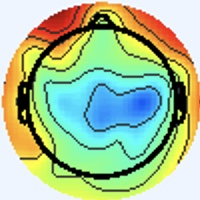

Data behind this chart, as committed beside it:
[238 245 255], [238 245 255], [238 245 255], [238 245 255], [238 245 255], [238 245 255], [238 245 255], [238 245 255], [238 245 255], [238 245 255], [238 245 255], [238 245 255], [238 245 255], [238 245 255], [238 245 255], [238 245 255], [238 245 255], [238 245 255], [238 245 255], [238 245 255], [238 245 255], [238 245 255], [238 245 255], [238 245 255]
[238 245 255], [238 245 255], [238 245 255], [238 245 255], [238 245 255], [238 245 255], [238 245 255], [238 245 255], [238 245 255], [238 245 255], [238 245 255], [238 245 255], [238 245 255], [238 245 255], [238 245 255], [238 245 255], [238 245 255], [238 245 255], [238 245 255], [238 245 255], [238 245 255], [238 245 255], [238 245 255], [238 245 255]
[238 245 255], [238 245 255], [238 245 255], [238 245 255], [238 245 255], [238 245 255], [238 245 255], [238 245 255], [238 245 255], [238 245 255], [238 245 255], [238 245 255], [238 245 255], [238 245 255], [238 245 255], [238 245 255], [238 245 255], [238 245 255], [238 245 255], [238 245 255], [238 245 255], [238 245 255], [238 245 255], [238 245 255]
[238 245 255], [238 245 255], [238 245 255], [238 245 255], [238 245 255], [238 245 255], [238 245 255], [238 245 255], [238 245 255], [238 245 255], [238 245 255], [238 245 255], [238 245 255], [238 245 255], [238 245 255], [238 245 255], [238 245 255], [238 245 255], [238 245 255], [238 245 255], [238 245 255], [238 245 255], [238 245 255], [238 245 255]
[238 245 255], [238 245 255], [238 245 255], [238 245 255], [238 245 255], [238 245 255], [238 245 255], [238 245 255], [238 245 255], [238 245 255], [238 245 255], [238 245 255], [238 245 255], [238 245 255], [238 245 255], [238 245 255], [238 245 255], [238 245 255], [238 245 255], [238 245 255], [238 245 255], [238 245 255], [238 245 255], [238 245 255]
[238 245 255], [238 245 255], [238 245 255], [238 245 255], [238 245 255], [238 245 255], [238 245 255], [238 245 255], [238 245 255], [238 245 255], [238 245 255], [238 245 255], [238 245 255], [238 245 255], [238 245 255], [238 245 255], [238 245 255], [238 245 255], [238 245 255], [238 245 255], [238 245 255], [238 245 255], [238 245 255], [238 245 255]
[238 245 255], [238 245 255], [238 245 255], [238 245 255], [238 245 255], [238 245 255], [238 245 255], [238 245 255], [238 245 255], [238 245 255], [238 245 255], [238 245 255], [238 245 255], [238 245 255], [238 245 255], [238 245 255], [238 245 255], [238 245 255], [238 245 255], [238 245 255], [238 245 255], [238 245 255], [238 245 255], [238 245 255]
[238 245 255], [238 245 255], [238 245 255], [238 245 255], [238 245 255], [238 245 255], [238 245 255], [238 245 255], [238 245 255], [238 245 255], [238 245 255], [238 245 255], [238 245 255], [238 245 255], [238 245 255], [238 245 255], [238 245 255], [238 245 255], [238 245 255], [238 245 255], [238 245 255], [238 245 255], [238 245 255], [238 245 255]
[238 245 255], [238 245 255], [238 245 255], [238 245 255], [238 245 255], [238 245 255], [238 245 255], [238 245 255], [238 245 255], [238 245 255], [238 245 255], [238 245 255], [238 245 255], [238 245 255], [238 245 255], [238 245 255], [238 245 255], [238 245 255], [238 245 255], [238 245 255], [238 245 255], [238 245 255], [238 245 255], [238 245 255]
[238 245 255], [238 245 255], [238 245 255], [238 245 255], [238 245 255], [238 245 255], [238 245 255], [238 245 255], [238 245 255], [238 245 255], [238 245 255], [238 245 255], [238 245 255], [238 245 255], [238 245 255], [238 245 255], [238 245 255], [238 245 255], [238 245 255], [238 245 255], [238 245 255], [238 245 255], [238 245 255], [238 245 255]
[238 245 255], [238 245 255], [238 245 255], [238 245 255], [238 245 255], [238 245 255], [238 245 255], [238 245 255], [238 245 255], [238 245 255], [238 245 255], [238 245 255], [238 245 255], [238 245 255], [238 245 255], [238 245 255], [238 245 255], [238 245 255], [238 245 255], [238 245 255], [238 245 255], [238 245 255], [238 245 255], [238 245 255]
[238 245 255], [238 245 255], [238 245 255], [238 245 255], [238 245 255], [238 245 255], [238 245 255], [238 245 255], [238 245 255], [238 245 255], [238 245 255], [238 245 255], [238 245 255], [238 245 255], [238 245 255], [238 245 255], [238 245 255], [238 245 255], [238 245 255], [238 245 255], [238 245 255], [238 245 255], [238 245 255], [238 245 255]
[238 245 255], [238 245 255], [238 245 255], [238 245 255], [238 245 255], [238 245 255], [238 245 255], [238 245 255], [238 245 255], [238 245 255], [238 245 255], [238 245 255], [238 245 255], [238 245 255], [238 245 255], [238 245 255], [238 245 255], [238 245 255], [238 245 255], [238 245 255], [238 245 255], [238 245 255], [238 245 255], [238 245 255]
[238 245 255], [238 245 255], [238 245 255], [238 245 255], [238 245 255], [238 245 255], [238 245 255], [238 245 255], [238 245 255], [238 245 255], [238 245 255], [238 245 255], [238 245 255], [238 245 255], [238 245 255], [238 245 255], [238 245 255], [238 245 255], [238 245 255], [238 245 255], [238 245 255], [238 245 255], [238 245 255], [238 245 255]
[238 245 255], [238 245 255], [238 245 255], [238 245 255], [238 245 255], [238 245 255], [238 245 255], [238 245 255], [238 245 255], [238 245 255], [238 245 255], [238 245 255], [238 245 255], [238 245 255], [238 245 255], [238 245 255], [238 245 255], [238 245 255], [238 245 255], [238 245 255], [238 245 255], [238 245 255], [238 245 255], [238 245 255]
[238 245 255], [238 245 255], [238 245 255], [238 245 255], [238 245 255], [238 245 255], [238 245 255], [238 245 255], [238 245 255], [238 245 255], [238 245 255], [238 245 255], [238 245 255], [238 245 255], [238 245 255], [238 245 255], [238 245 255], [238 245 255], [238 245 255], [238 245 255], [238 245 255], [238 245 255], [240 244 255], [238 245 255]
[238 245 255], [238 245 255], [238 245 255], [238 245 255], [238 245 255], [238 245 255], [238 245 255], [238 245 255], [238 245 255], [238 245 255], [238 245 255], [238 245 255], [238 245 255], [238 245 255], [238 245 255], [238 245 255], [237 246 253], [237 246 253], [238 245 253], [238 245 255], [240 244 255], [240 244 255], [241 243 255], [240 244 255]
[238 245 255], [238 245 255], [238 245 255], [238 245 255], [238 245 255], [238 245 255], [238 245 255], [238 245 255], [238 245 255], [238 245 255], [238 245 255], [238 245 255], [238 245 255], [238 245 255], [238 245 255], [238 245 255], [237 246 253], [237 246 251], [238 245 253], [238 245 255], [240 244 255], [240 244 255], [241 243 255], [240 244 255]
[238 245 255], [238 245 255], [238 245 255], [238 245 255], [238 245 255], [238 245 255], [238 245 255], [238 245 255], [238 245 255], [238 245 255], [238 245 255], [238 245 255], [238 245 255], [238 245 255], [238 245 255], [238 245 255], [238 245 253], [238 245 253], [238 245 255], [238 245 255], [238 244 255], [238 244 255], [240 244 255], [238 245 255]
[238 245 255], [238 245 255], [238 245 255], [238 245 255], [238 245 255], [238 245 255], [238 245 255], [238 245 255], [238 245 255], [238 245 255], [238 245 255], [238 245 255], [238 245 255], [238 245 255], [238 245 255], [238 245 255], [238 245 255], [238 245 255], [238 245 255], [238 245 255], [238 244 255], [237 245 255], [238 245 255], [238 245 255]
[238 245 255], [238 245 255], [238 245 255], [238 245 255], [238 245 255], [238 245 255], [238 245 255], [238 245 255], [238 245 255], [238 245 255], [238 245 255], [238 245 255], [238 245 255], [238 245 255], [238 245 255], [238 245 255], [240 244 255], [240 244 255], [238 244 255], [238 244 255], [237 246 255], [236 246 255], [237 246 255], [237 246 255]
[238 245 255], [238 245 255], [238 245 255], [238 245 255], [238 245 255], [238 245 255], [238 245 255], [238 245 255], [238 245 255], [238 245 255], [238 245 255], [238 245 255], [238 245 255], [238 245 255], [238 245 255], [238 245 255], [241 243 255], [240 244 255], [240 244 255], [237 245 255], [237 246 255], [236 246 255], [236 246 255], [237 246 255]
[238 245 255], [238 245 255], [238 245 255], [238 245 255], [238 245 255], [238 245 255], [238 245 255], [238 245 255], [238 245 255], [238 245 255], [238 245 255], [238 245 255], [238 245 255], [238 245 255], [238 245 255], [238 245 255], [241 243 255], [240 244 255], [240 244 255], [237 246 255], [237 246 255], [236 246 255], [237 246 253], [237 246 253]
[238 245 255], [238 245 255], [238 245 255], [238 245 255], [238 245 255], [238 245 255], [238 245 255], [238 245 255], [238 245 255], [238 245 255], [238 245 255], [238 245 255], [238 245 255], [238 245 255], [238 245 255], [238 245 255], [240 244 255], [240 244 255], [238 245 255], [238 245 255], [237 246 255], [237 246 255], [237 246 253], [237 246 253]
[238 245 255], [238 245 255], [238 245 255], [238 245 255], [238 245 255], [238 245 255], [238 245 255], [238 245 255], [238 245 255], [238 245 255], [238 245 255], [238 245 255], [238 245 255], [238 245 255], [238 245 255], [238 245 255], [238 244 255], [238 244 255], [238 245 255], [238 245 255], [238 245 253], [238 245 253], [238 245 255], [238 245 255]
[238 245 255], [238 245 255], [238 245 255], [238 245 255], [238 245 255], [238 245 255], [238 245 255], [238 245 255], [238 245 255], [238 245 255], [238 245 255], [238 245 255], [238 245 255], [238 245 255], [238 245 255], [238 245 255], [238 244 255], [238 245 255], [238 245 255], [238 245 255], [238 245 253], [238 245 253], [238 245 255], [238 245 255]
[238 245 255], [238 245 255], [238 245 255], [238 245 255], [238 245 255], [238 245 255], [238 245 255], [238 245 255], [238 245 255], [238 245 255], [238 245 255], [238 245 255], [238 245 255], [238 245 255], [238 245 255], [238 245 255], [237 246 255], [237 246 255], [238 245 255], [238 245 253], [240 244 253], [240 244 253], [240 244 255], [240 244 255]
[238 245 255], [238 245 255], [238 245 255], [238 245 255], [238 245 255], [238 245 255], [238 245 255], [238 245 255], [238 245 255], [238 245 255], [238 245 255], [238 245 255], [238 245 255], [238 245 255], [238 245 255], [238 245 255], [237 246 255], [237 246 255], [238 245 253], [238 245 253], [240 244 253], [240 244 253], [240 244 255], [238 245 255]
[238 245 255], [238 245 255], [238 245 255], [238 245 255], [238 245 255], [238 245 255], [238 245 255], [238 245 255], [238 245 255], [238 245 255], [238 245 255], [238 245 255], [238 245 255], [238 245 255], [238 245 255], [238 245 255], [237 245 255], [237 246 255], [238 245 253], [240 244 253], [241 244 253], [240 244 253], [240 244 255], [238 245 255]
[238 245 255], [238 245 255], [238 245 255], [238 245 255], [238 245 255], [238 245 255], [238 245 255], [238 245 255], [238 245 255], [238 245 255], [238 245 255], [238 245 255], [238 245 255], [238 245 255], [238 245 255], [238 245 255], [237 245 255], [237 245 255], [238 245 255], [240 244 253], [241 244 253], [240 244 253], [238 245 255], [237 246 255]
[238 245 255], [238 245 255], [238 245 255], [238 245 255], [238 245 255], [238 245 255], [238 245 255], [238 245 255], [238 245 255], [238 245 255], [238 245 255], [238 245 255], [238 245 255], [238 245 255], [238 245 255], [238 245 255], [237 245 255], [237 245 255], [238 245 255], [240 244 255], [241 244 253], [240 244 253], [238 245 255], [237 246 255]
[238 245 255], [238 245 255], [238 245 255], [238 245 255], [238 245 255], [238 245 255], [238 245 255], [238 245 255], [238 245 255], [238 245 255], [238 245 255], [238 245 255], [238 245 255], [238 245 255], [238 245 255], [237 246 255], [237 245 255], [237 245 255], [238 245 255], [240 244 253], [240 244 253], [240 244 253], [238 245 255], [237 246 255]
[238 245 255], [238 245 255], [238 245 255], [238 245 255], [238 245 255], [238 245 255], [238 245 255], [238 245 255], [238 245 255], [238 245 255], [238 245 255], [238 245 255], [238 245 255], [238 245 255], [238 245 255], [237 245 255], [234 246 255], [234 246 255], [239 246 255], [240 244 253], [240 245 251], [238 245 251], [240 244 253], [238 245 255]
[238 245 255], [238 245 255], [238 245 255], [238 245 255], [238 245 255], [238 245 255], [238 245 255], [238 245 255], [238 245 255], [238 245 255], [238 245 255], [238 245 255], [238 245 255], [238 245 255], [238 245 255], [237 245 255], [236 246 255], [237 245 255], [238 245 255], [240 244 253], [240 245 251], [238 245 251], [238 245 255], [238 244 255]
[238 245 255], [238 245 255], [238 245 255], [238 245 255], [238 245 255], [238 245 255], [238 245 255], [238 245 255], [238 245 255], [238 245 255], [238 245 255], [238 245 255], [238 245 255], [238 245 255], [238 245 255], [240 244 255], [241 243 255], [241 243 255], [240 244 253], [238 245 253], [240 245 251], [238 245 253], [237 245 255], [237 245 255]
[238 245 255], [238 245 255], [238 245 255], [238 245 255], [238 245 255], [238 245 255], [238 245 255], [238 245 255], [238 245 255], [238 245 255], [238 245 255], [238 245 255], [238 245 255], [238 245 255], [238 245 255], [240 244 255], [243 243 253], [243 243 253], [238 245 255], [237 246 255], [240 245 251], [240 244 253], [237 245 255], [237 247 255]
[238 245 255], [238 245 255], [238 245 255], [238 245 255], [238 245 255], [238 245 255], [238 245 255], [238 245 255], [238 245 255], [238 245 255], [238 245 255], [238 245 255], [238 245 255], [238 245 255], [238 245 255], [238 245 255], [240 244 255], [240 244 255], [237 245 255], [237 245 255], [240 244 253], [241 244 251], [238 245 255], [238 246 255]
[238 245 255], [238 245 255], [238 245 255], [238 245 255], [238 245 255], [238 245 255], [238 245 255], [238 245 255], [238 245 255], [238 245 255], [238 245 255], [238 245 255], [238 245 255], [238 245 255], [238 245 255], [238 245 255], [238 245 255], [237 245 255], [236 246 255], [237 245 255], [240 245 251], [240 245 251], [239 246 254], [240 247 255]
[238 245 255], [238 245 255], [238 245 255], [238 245 255], [238 245 255], [238 245 255], [238 245 255], [238 245 255], [238 245 255], [238 245 255], [238 245 255], [238 245 255], [238 245 255], [238 245 255], [238 245 255], [238 245 255], [238 245 253], [237 246 255], [234 247 255], [234 247 255], [237 247 249], [238 248 250], [239 248 253], [243 248 251]
[238 245 255], [238 245 255], [238 245 255], [238 245 255], [238 245 255], [238 245 255], [238 245 255], [238 245 255], [238 245 255], [238 245 255], [238 245 255], [238 245 255], [238 245 255], [238 245 255], [238 245 255], [238 245 255], [238 245 253], [238 245 253], [236 246 255], [234 247 253], [236 247 249], [239 248 247], [245 247 244], [254 246 235]
[238 245 255], [238 245 255], [238 245 255], [238 245 255], [238 245 255], [238 245 255], [238 245 255], [238 245 255], [238 245 255], [238 245 255], [238 245 255], [238 245 255], [238 245 255], [238 245 255], [238 245 255], [238 245 255], [240 244 255], [239 243 254], [237 246 255], [234 245 251], [236 247 251], [246 251 247], [255 247 231], [247 217 183]
[238 245 255], [238 245 255], [238 245 255], [238 245 255], [238 245 255], [238 245 255], [238 245 255], [238 245 255], [238 245 255], [238 245 255], [238 245 255], [238 245 255], [238 245 255], [238 245 255], [238 245 255], [238 245 255], [239 243 254], [242 246 255], [242 249 255], [242 247 251], [245 249 248], [247 238 223], [247 217 179], [241 189 131]
[238 245 255], [238 245 255], [238 245 255], [238 245 255], [238 245 255], [238 245 255], [238 245 255], [238 245 255], [238 245 255], [238 245 255], [238 245 255], [238 245 255], [238 245 255], [238 245 255], [238 245 255], [238 245 255], [238 247 255], [236 243 251], [239 244 248], [247 248 243], [255 248 232], [248 218 180], [235 178 111], [230 159  71]
[238 245 255], [238 245 255], [238 245 255], [238 245 255], [238 245 255], [238 245 255], [238 245 255], [238 245 255], [238 245 255], [238 245 255], [238 245 255], [238 245 255], [238 245 255], [238 245 255], [238 245 255], [238 245 255], [238 247 254], [237 245 248], [243 247 246], [245 238 222], [247 217 181], [236 186 127], [229 157  73], [238 156  56]
[238 245 255], [238 245 255], [238 245 255], [238 245 255], [238 245 255], [238 245 255], [238 245 255], [238 245 255], [238 245 255], [238 245 255], [238 245 255], [238 245 255], [238 245 255], [238 245 255], [238 245 255], [238 245 253], [237 244 250], [243 249 247], [248 252 238], [233 218 185], [225 173 113], [231 159  77], [235 156  64], [240 161  60]
[238 245 255], [238 245 255], [238 245 255], [238 245 255], [238 245 255], [238 245 255], [238 245 255], [238 245 255], [238 245 255], [238 245 255], [238 245 255], [238 245 255], [238 245 255], [238 245 255], [238 245 255], [238 245 253], [238 245 251], [244 249 243], [251 253 232], [239 218 173], [226 167  89], [236 158  60], [239 161  60], [237 165  57]
[238 245 255], [238 245 255], [238 245 255], [238 245 255], [238 245 255], [238 245 255], [238 245 255], [238 245 255], [238 245 255], [238 245 255], [238 245 255], [238 245 255], [238 245 255], [238 245 255], [238 245 255], [238 245 255], [239 246 254], [245 247 242], [253 249 224], [247 226 173], [236 185  96], [240 174  64], [242 176  63], [244 184  64]
[238 245 253], [238 245 253], [238 245 255], [238 245 255], [238 245 255], [238 245 255], [238 245 255], [238 245 255], [238 244 255], [238 245 255], [238 245 255], [238 245 255], [238 245 255], [238 245 255], [238 245 255], [240 245 251], [246 247 249], [247 241 225], [244 227 183], [241 209 136], [237 188  86], [246 187  71], [244 188  67], [245 194  67]
[238 246 248], [238 246 249], [240 244 255], [240 244 255], [238 245 255], [238 245 255], [238 244 255], [238 244 255], [238 244 255], [239 245 255], [236 245 254], [238 245 255], [241 245 255], [239 243 254], [238 245 253], [243 247 246], [254 248 234], [249 230 190], [227 188 109], [237 188  83], [248 195  81], [248 196  76], [247 197  74], [247 202  73]
[238 246 248], [238 246 249], [238 244 255], [238 244 255], [238 245 255], [238 245 255], [238 244 255], [238 244 255], [240 244 255], [239 246 255], [236 245 254], [238 247 255], [241 245 255], [241 246 252], [242 247 250], [243 239 227], [240 218 181], [234 196 131], [233 181  79], [238 182  59], [250 196  72], [251 201  76], [244 199  72], [250 211  80]
[240 245 251], [238 245 253], [234 246 255], [234 246 255], [236 246 255], [238 245 255], [238 245 255], [240 244 253], [240 243 252], [240 244 253], [236 245 254], [239 248 255], [237 244 250], [242 246 247], [244 245 240], [238 221 195], [224 176 110], [226 166  70], [237 180  65], [240 186  60], [251 201  70], [246 199  67], [240 200  66], [251 216  86]
[240 244 255], [237 245 255], [234 246 255], [233 247 255], [236 246 255], [237 246 255], [238 245 255], [240 244 253], [241 244 251], [240 244 253], [237 246 255], [238 248 255], [236 246 248], [245 250 246], [252 248 237], [241 217 179], [223 165  83], [232 162  51], [243 183  61], [246 193  63], [250 204  69], [245 206  69], [249 216  83], [224 196  73]
[238 244 255], [237 245 255], [237 245 255], [237 245 255], [236 246 255], [236 246 255], [236 246 255], [237 245 255], [239 246 255], [238 247 255], [237 246 255], [237 248 254], [237 247 249], [246 251 245], [254 249 229], [246 222 174], [232 178  92], [236 170  57], [246 185  58], [251 199  63], [248 211  71], [252 224  89], [252 226 103], [185 166  61]
[236 246 255], [237 245 255], [240 244 255], [240 244 255], [237 246 255], [237 246 255], [237 246 255], [238 244 255], [238 244 255], [238 246 255], [237 245 255], [239 248 253], [238 247 246], [241 239 224], [240 225 182], [238 203 135], [236 180  87], [242 179  65], [250 191  61], [254 207  69], [251 220  80], [229 208  81], [186 168  66], [146 135  46]
[234 248 251], [237 246 251], [241 244 253], [243 243 253], [241 243 255], [240 244 253], [243 243 251], [243 243 253], [239 243 255], [238 244 255], [239 245 255], [242 247 251], [245 246 240], [239 226 192], [231 193 118], [231 177  79], [238 175  72], [247 184  71], [249 194  65], [255 213  75], [252 224  89], [185 169  56], [90 83 11], [109 105  34]
[236 247 251], [237 246 251], [241 244 253], [243 243 253], [243 243 255], [241 244 253], [243 244 249], [241 244 249], [240 244 255], [238 244 255], [240 244 255], [245 246 250], [253 249 237], [243 222 177], [231 182  90], [236 173  59], [242 176  66], [247 184  70], [243 192  64], [255 217  80], [254 232  97], [174 163  55], [55 52  0], [98 96 37]
[240 244 255], [240 244 255], [241 243 255], [241 243 255], [241 243 255], [240 244 253], [238 246 248], [237 247 248], [235 246 250], [237 248 254], [238 245 255], [246 246 246], [255 250 229], [250 225 171], [236 185  93], [238 172  60], [243 175  64], [246 184  65], [245 196  67], [249 215  79], [247 231  92], [175 169  57], [68 63  8], [104  98  40]
[240 244 255], [240 244 255], [240 244 255], [240 244 255], [240 244 255], [240 244 253], [236 247 251], [234 248 249], [235 249 252], [237 246 251], [243 246 251], [242 235 225], [242 220 179], [240 203 133], [238 182  85], [240 177  63], [244 178  65], [247 187  67], [245 201  70], [248 219  81], [247 234  94], [176 170  58], [70 63  9], [104  98  40]
[238 244 255], [237 245 255], [237 245 255], [237 245 255], [240 244 255], [238 244 255], [234 246 255], [234 246 255], [237 247 255], [239 244 250], [251 247 244], [240 220 193], [223 180 112], [229 173  78], [244 182  73], [248 187  70], [243 184  66], [244 192  70], [244 205  68], [250 223  82], [252 234  96], [178 170  61], [70 65 10], [103  99  38]
[237 245 255], [236 246 255], [236 246 255], [237 246 255], [238 245 255], [238 244 255], [236 245 255], [236 245 255], [240 246 255], [244 245 249], [255 250 239], [242 217 177], [225 169  86], [233 165  56], [247 182  66], [246 186  64], [242 186  65], [244 195  67], [244 207  67], [252 225  82], [255 235 100], [181 168  63], [70 65 10], [102 101  37]
[236 245 255], [236 246 255], [236 246 255], [237 246 255], [238 245 253], [237 244 252], [238 244 255], [239 246 255], [241 244 253], [247 246 244], [255 249 231], [249 218 171], [232 175  86], [238 168  57], [246 181  63], [244 184  60], [245 186  58], [245 195  62], [245 206  66], [253 224  84], [255 234 102], [182 167  64], [69 64  8], [102 101  34]
... 139 more rows
